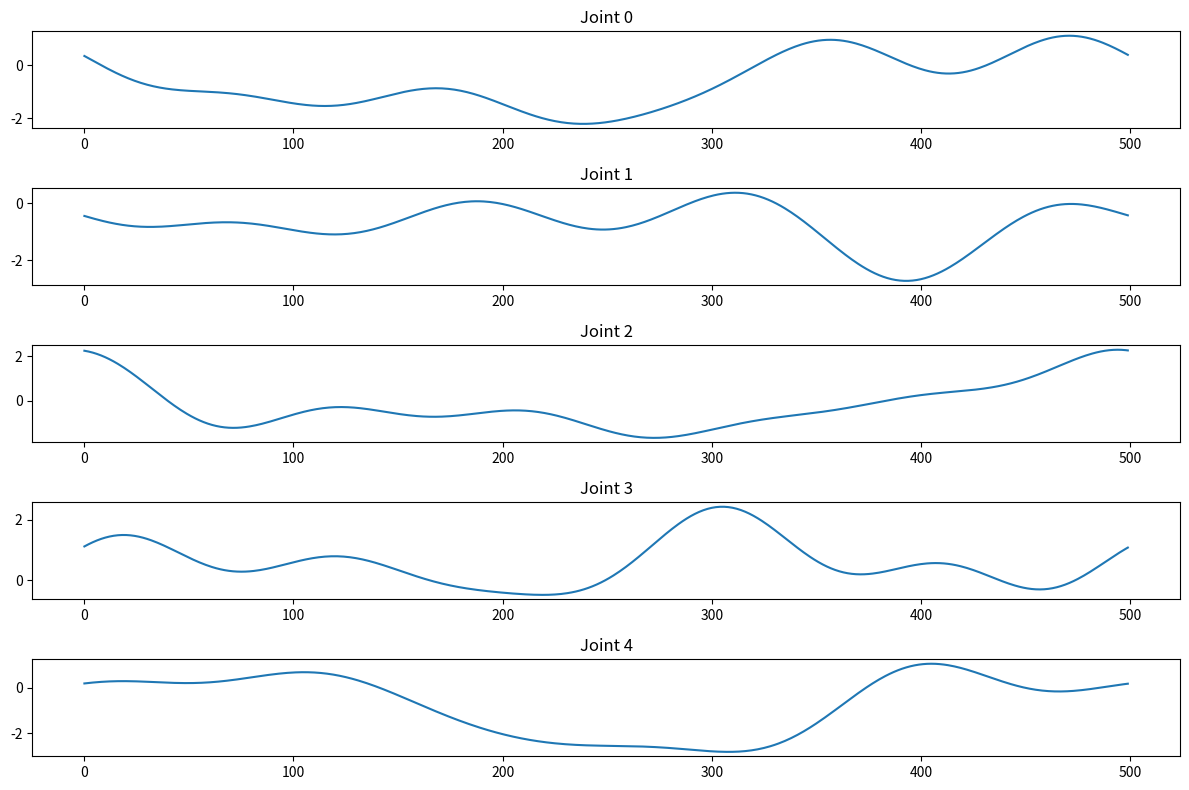

Python code for this plot:
#!/usr/bin/env python3

import numpy as np

# ==============================
# Tunable trajectory configuration
# ==============================

# Series expansion parameters
N_HARMONICS = 5
TRAJ_PERIOD = 10.0
SAMPLE_RATE   = 50.0


class FourierTrajectory:
    def __init__(
            self,
            dim: int
    ):        

        self.omega_f      = 2.0 * np.pi / TRAJ_PERIOD
        self.t_array     = np.linspace(0, TRAJ_PERIOD, int(TRAJ_PERIOD * SAMPLE_RATE), endpoint=False)
        self.n_harmonics = N_HARMONICS
        self.dim = dim

    def generate_trajectory(self, coeffs: np.ndarray):
        """
        Generate joint trajectories (q, v, a) from Fourier coefficients.

        :param coeffs: Flattened array of shape (dim * (n_harmonics * 2 + 2 ),) containing [A1_1, B1_1, A2_1, B2_1, ..., A_N_1, B_N_1, q_1, t_1,
                                                                                 A1_2, B1_2, A2_2, B2_2, ..., A_N_2, B_N_2, q_2, t_2,
                                                                                 ...] for each joint.
        :return: Tuple of (q_traj, v_traj, a_traj), each of shape (len(t_array), dim)
        """
        params = coeffs.reshape(self.dim, self.n_harmonics * 2 + 2)
        q_traj = np.zeros((self.dim, len(self.t_array)))
        v_traj = np.zeros_like(q_traj)
        a_traj = np.zeros_like(q_traj)

        for i in range(self.dim):
            q0 = params[i, -2]
            t0 = params[i, -1]
            a = params[i, 0 : self.n_harmonics * 2 : 2]
            b = params[i, 1 : self.n_harmonics * 2 : 2]
            harmonics = np.arange(1, self.n_harmonics + 1, dtype=float)
            w = self.omega_f * harmonics

            sin_wt = np.sin(np.outer(self.t_array + t0, w))
            cos_wt = np.cos(np.outer(self.t_array + t0, w))

            q_traj[i, :] = (
                q0 
                + sin_wt @ (a / w) 
                - cos_wt @ (b / w)
            )
            v_traj[i, :] = (
                cos_wt @ a 
                + sin_wt @ b
            )
            a_traj[i, :] = (
                - sin_wt @ (a * w) 
                + cos_wt @ (b * w)
            )
        return q_traj, v_traj, a_traj
    
def main():
    dim = 5
    q_traj, v_traj, a_traj = FourierTrajectory(dim=dim).generate_trajectory(
        coeffs=np.random.uniform(-1, 1, size=(dim * (N_HARMONICS * 2 + 2)))
    )
    print("生成的轨迹形状:", q_traj.shape)

    import matplotlib.pyplot as plt

    plt.figure(figsize=(12, 8))
    for i in range(q_traj.shape[0]):
        plt.subplot(q_traj.shape[0], 1, i + 1)
        plt.plot(q_traj[i, :])
        plt.title(f"Joint {i}")
    plt.tight_layout()
    plt.show()
    
if __name__ == "__main__":
    main()
